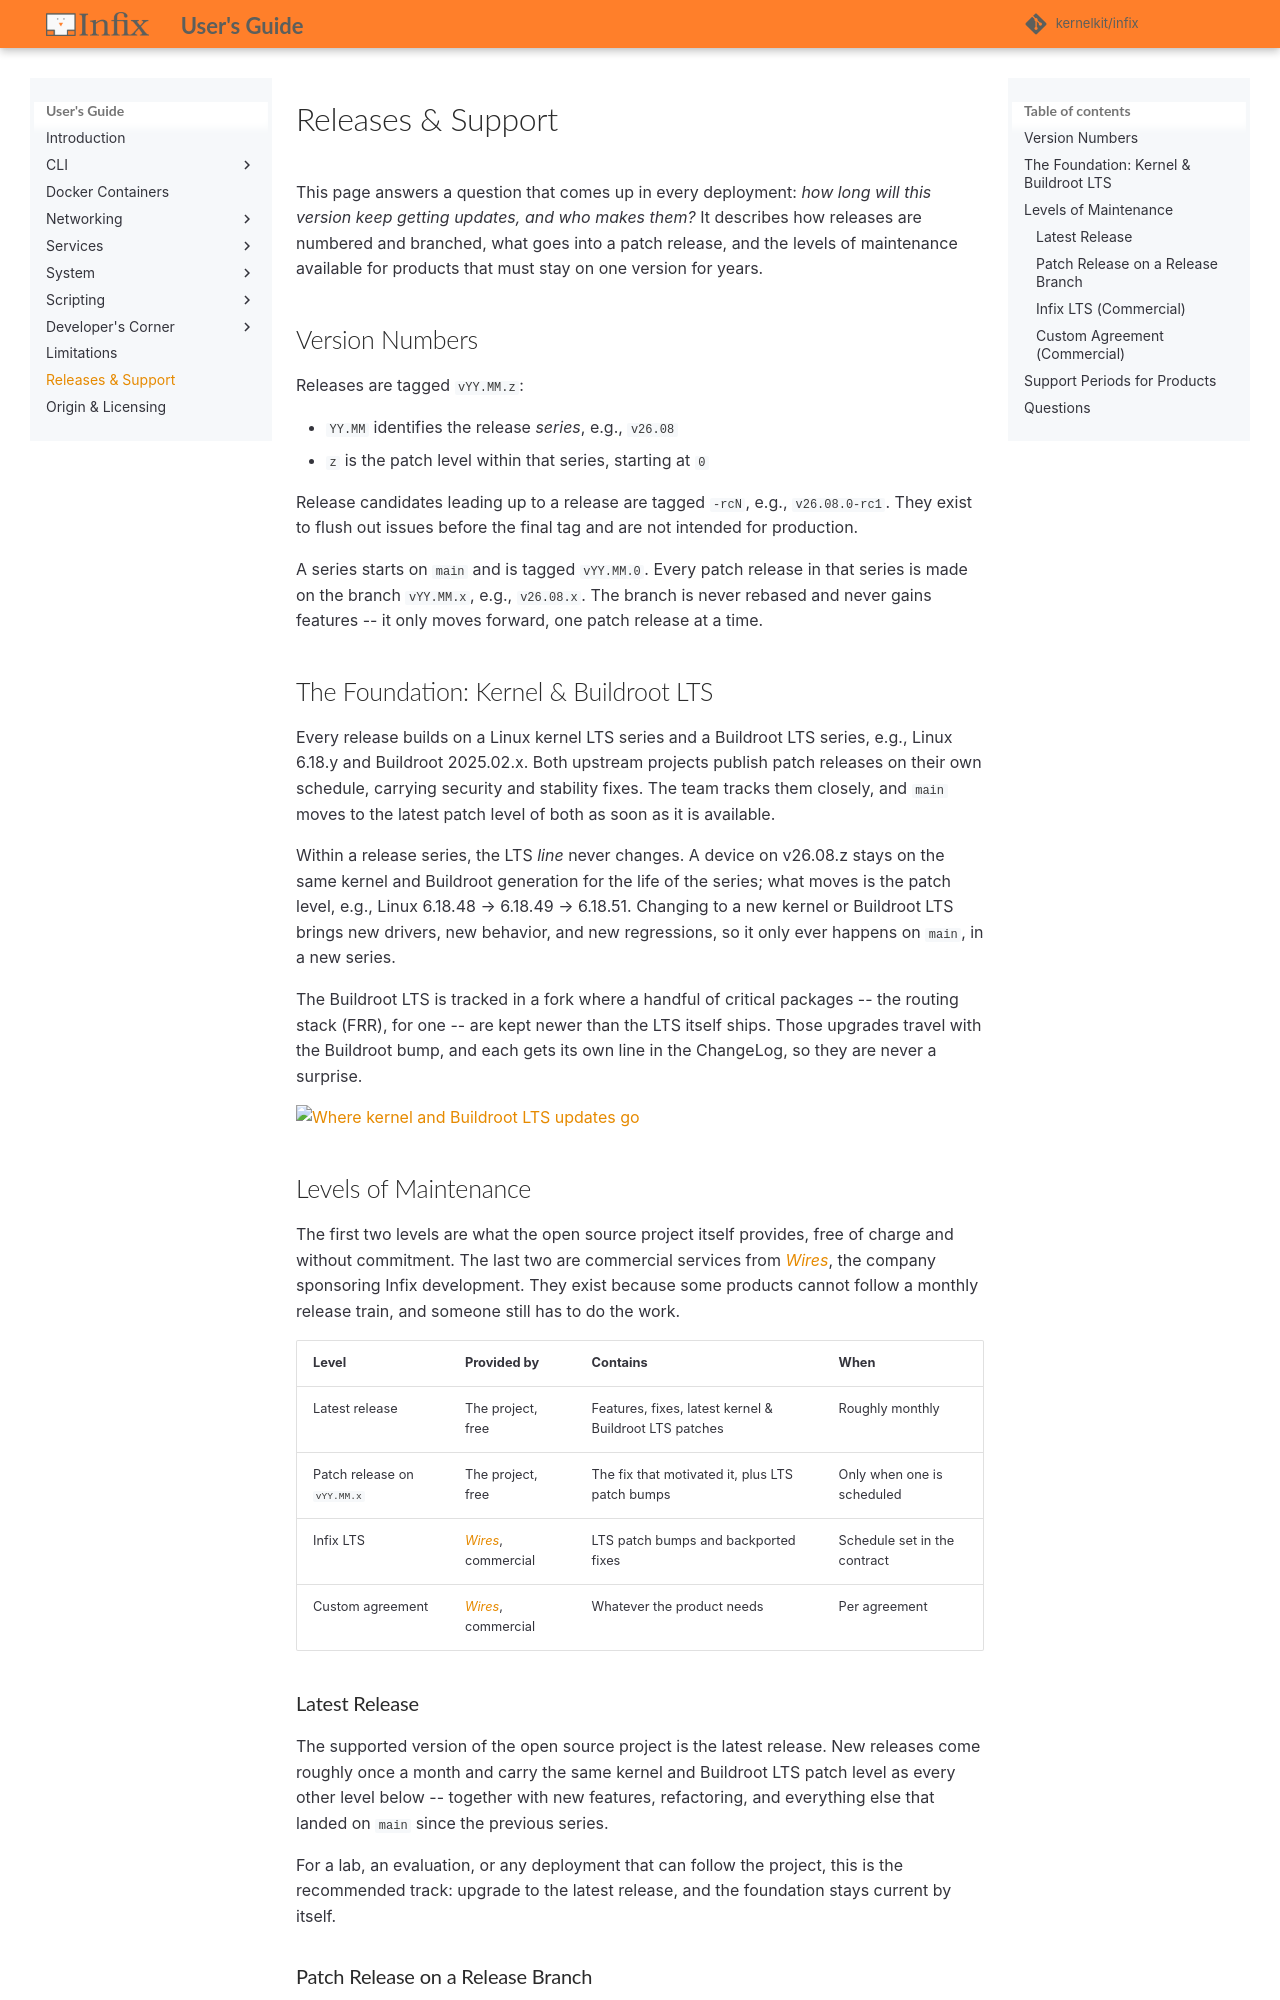

repository: kernelkit/infix · page: 26.09/releases/index.html · generator: mkdocs

# Releases & Support

This page answers a question that comes up in every deployment: *how
long will this version keep getting updates, and who makes them?*  It
describes how releases are numbered and branched, what goes into a
patch release, and the levels of maintenance available for products
that must stay on one version for years.

## Version Numbers

Releases are tagged `vYY.MM.z`:

- `YY.MM` identifies the release *series*, e.g., `v26.08`
- `z` is the patch level within that series, starting at `0`

Release candidates leading up to a release are tagged `-rcN`, e.g.,
`v26.08.0-rc1`.  They exist to flush out issues before the final tag
and are not intended for production.

A series starts on `main` and is tagged `vYY.MM.0`.  Every patch release
in that series is made on the branch `vYY.MM.x`, e.g., `v26.08.x`.  The
branch is never rebased and never gains features -- it only moves
forward, one patch release at a time.

## The Foundation: Kernel & Buildroot LTS

Every release builds on a Linux kernel LTS series and a Buildroot LTS
series, e.g., Linux 6.18.y and Buildroot 2025.02.x.  Both upstream
projects publish patch releases on their own schedule, carrying security
and stability fixes.  The team tracks them closely, and `main` moves to
the latest patch level of both as soon as it is available.

Within a release series, the LTS *line* never changes.  A device on
v26.08.z stays on the same kernel and Buildroot generation for the life
of the series; what moves is the patch level, e.g., Linux 6.18.48 →
6.18.49 → 6.18.51.  Changing to a new kernel or Buildroot LTS brings new
drivers, new behavior, and new regressions, so it only ever happens on
`main`, in a new series.

The Buildroot LTS is tracked in a fork where a handful of critical
packages -- the routing stack (FRR), for one -- are kept newer than the
LTS itself ships.  Those upgrades travel with the Buildroot bump, and
each gets its own line in the ChangeLog, so they are never a surprise.

![Where kernel and Buildroot LTS updates go](img/release-branches.svg)

## Levels of Maintenance

The first two levels are what the open source project itself provides,
free of charge and without commitment.  The last two are commercial
services from [*Wires*][wires], the company sponsoring Infix
development.  They exist because some products cannot follow a monthly
release train, and someone still has to do the work.

| **Level**                   | **Provided by**              | **Contains**                                           | **When**                     |
|-----------------------------|------------------------------|--------------------------------------------------------|------------------------------|
| Latest release              | The project, free            | Features, fixes, latest kernel & Buildroot LTS patches | Roughly monthly              |
| Patch release on `vYY.MM.x` | The project, free            | The fix that motivated it, plus LTS patch bumps        | Only when one is scheduled   |
| Infix LTS                   | [*Wires*][wires], commercial | LTS patch bumps and backported fixes                   | Schedule set in the contract |
| Custom agreement            | [*Wires*][wires], commercial | Whatever the product needs                             | Per agreement                |

### Latest Release

The supported version of the open source project is the latest release.
New releases come roughly once a month and carry the same kernel and
Buildroot LTS patch level as every other level below -- together with
new features, refactoring, and everything else that landed on `main`
since the previous series.

For a lab, an evaluation, or any deployment that can follow the project,
this is the recommended track: upgrade to the latest release, and the
foundation stays current by itself.
